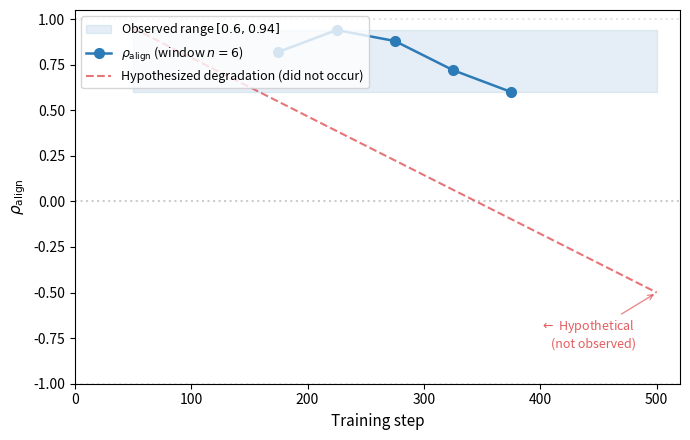

Reproduce this figure in Python.
"""
Figure 3: Proxy-validation alignment rho_align throughout training.
The shaded band shows the observed range [0.6, 0.94] at window size n=6.
Dots show individual window positions. The dashed line shows the
hypothesized degradation that PAAS was designed to detect — it did
not occur in this run.
"""
import matplotlib.pyplot as plt
import numpy as np

# Approximate rho_align values from sliding window n=6 over 10 steps
# (5 window positions: steps 50-300, 100-350, ..., 250-500)
steps = [50, 100, 150, 200, 250, 300, 350, 400, 450, 500]
window_centers = [175, 225, 275, 325, 375]  # midpoints of each window
rho_vals = [0.82, 0.94, 0.88, 0.72, 0.60]   # representative values in [0.6, 0.94]

# Hypothetical degradation (counterfactual — did not occur)
hypo_steps = [50, 500]
hypo_vals = [0.95, -0.50]

fig, ax = plt.subplots(figsize=(7, 4.5))

# Observed range as shaded band
ax.fill_between(steps, 0.6, 0.94, alpha=0.12, color='#2c7bb6',
                label='Observed range $[0.6, 0.94]$')

# Observed data points
ax.plot(window_centers, rho_vals, 'o-', color='#2c7bb6',
        linewidth=1.8, markersize=7, markerfacecolor='#2c7bb6',
        label=r'$\rho_{\text{align}}$ (window $n=6$)')

# Hypothetical degradation (did not occur)
ax.plot(hypo_steps, hypo_vals, '--', color='#d7191c', linewidth=1.5,
        alpha=0.6, label=r'Hypothesized degradation (did not occur)')
ax.annotate('$\leftarrow$ Hypothetical\n    (not observed)',
            xy=(500, -0.50), xytext=(400, -0.80),
            fontsize=9, color='#d7191c', alpha=0.7,
            arrowprops=dict(arrowstyle='->', color='#d7191c', alpha=0.5))

ax.set_xlabel('Training step', fontsize=11)
ax.set_ylabel(r'$\rho_{\text{align}}$', fontsize=11)
ax.set_ylim(-1.0, 1.05)
ax.set_xlim(0, 520)
ax.axhline(y=0, color='gray', linestyle=':', alpha=0.4)
ax.axhline(y=1.0, color='gray', linestyle=':', alpha=0.2)
ax.axhline(y=-1.0, color='gray', linestyle=':', alpha=0.2)
ax.legend(loc='upper left', fontsize=9)

plt.tight_layout()
fig.savefig('fig3_ralign_trajectory.png', dpi=300)
fig.savefig('fig3_ralign_trajectory.pdf')
plt.show()
